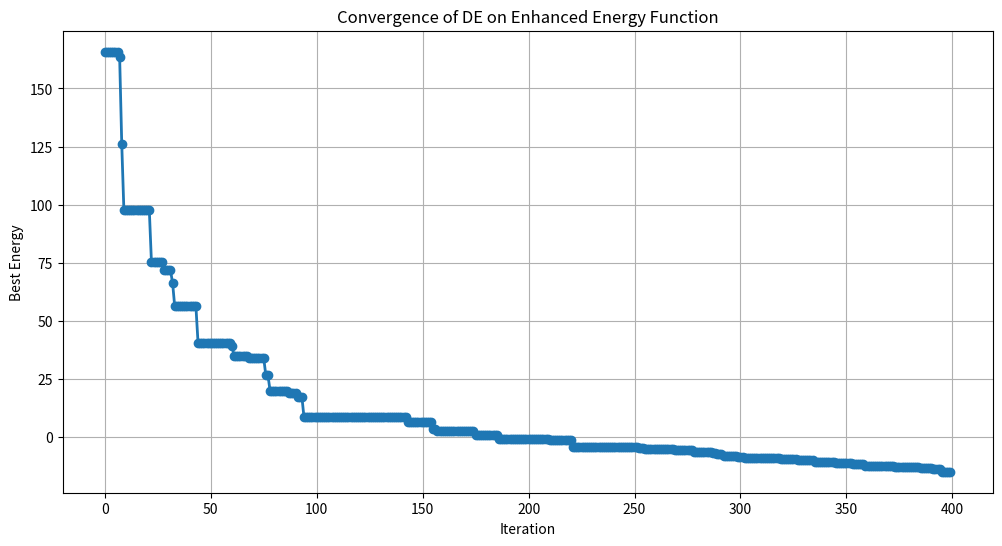
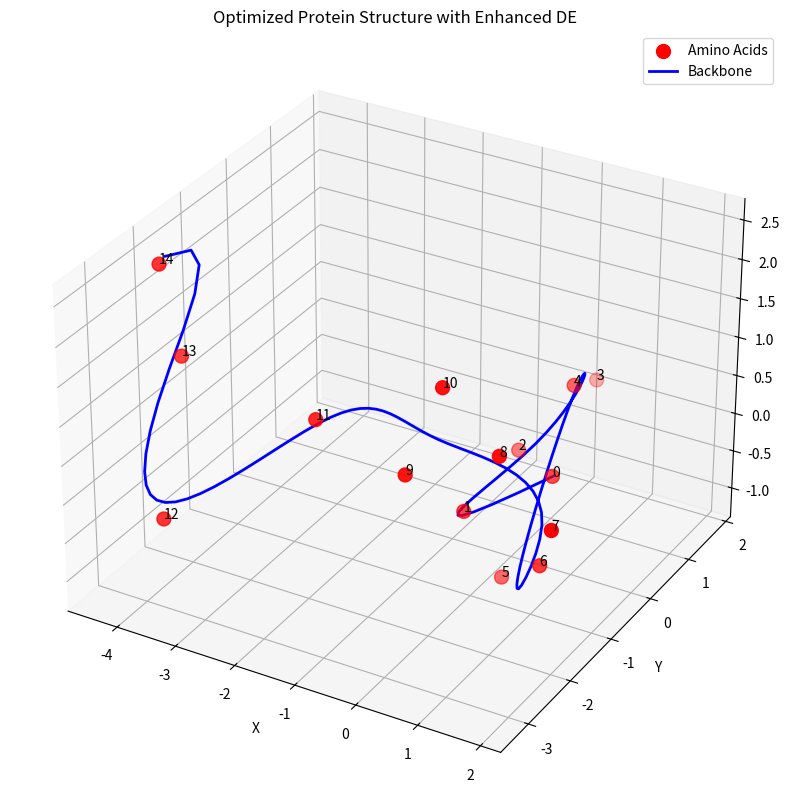

Reproduce these figures in Python, in order.
import numpy as np
import matplotlib.pyplot as plt
from scipy.spatial.distance import pdist, squareform
from scipy.interpolate import splprep, splev

# Define the Enhanced Energy Function
def energy_function(positions):
    """Calculate the energy with Lennard-Jones potential and harmonic bonds."""
    distances = pdist(positions)  # Pairwise distances
    distances_matrix = squareform(distances)

    # Lennard-Jones potential for non-adjacent residues
    lj_energy = np.sum(4 * ((1 / distances[distances > 0])**12 - (1 / distances[distances > 0])**6))

    # Harmonic bond potential for adjacent residues
    bond_energy = 0.5 * np.sum((distances_matrix[np.arange(len(positions)-1), np.arange(1, len(positions))] - 1)**2)

    return lj_energy + bond_energy

# Initialize DE Parameters
num_particles = 40
num_dimensions = 3  # 3D space
num_amino_acids = 15  # Number of residues in the protein
num_iterations = 400

# Differential Evolution hyperparameters
mutation_factor = 0.5  # Controls the step size
crossover_probability = 0.9  # Probability of crossover

# Initialize particle positions
positions = np.random.uniform(-5, 5, (num_particles, num_amino_acids, num_dimensions))

# Evaluate initial fitness
fitness_scores = np.array([energy_function(p) for p in positions])

# Track convergence
convergence = []

# DE Main Loop
for iteration in range(num_iterations):
    for i in range(num_particles):
        # Mutation: Create a donor vector
        indices = np.random.choice(np.delete(np.arange(num_particles), i), 3, replace=False)
        a, b, c = positions[indices]
        donor_vector = a + mutation_factor * (b - c)

        # Crossover: Create a trial vector
        trial_vector = np.copy(positions[i])
        for j in range(num_amino_acids):
            if np.random.rand() < crossover_probability:
                trial_vector[j] = donor_vector[j]

        # Selection: Compare trial vector with target vector
        trial_fitness = energy_function(trial_vector)
        if trial_fitness < fitness_scores[i]:
            positions[i] = trial_vector
            fitness_scores[i] = trial_fitness

    # Track global best
    global_best_index = np.argmin(fitness_scores)
    global_best_position = positions[global_best_index]
    global_best_score = fitness_scores[global_best_index]

    # Track convergence
    convergence.append(global_best_score)
    print(f"Iteration {iteration + 1}/{num_iterations}, Best Score: {global_best_score:.4f}")

# Plot the convergence
plt.figure(figsize=(12, 6))
plt.plot(convergence, marker='o', linewidth=2)
plt.title("Convergence of DE on Enhanced Energy Function")
plt.xlabel("Iteration")
plt.ylabel("Best Energy")
plt.grid()
plt.show()

# Visualize the final protein structure
from mpl_toolkits.mplot3d import Axes3D

fig = plt.figure(figsize=(14, 10))
ax = fig.add_subplot(111, projection='3d')

# Smooth the backbone with splines
tck, u = splprep([global_best_position[:, 0], global_best_position[:, 1], global_best_position[:, 2]], s=2)
smoothed_coords = splev(np.linspace(0, 1, 100), tck)

# Plot amino acids
ax.scatter(global_best_position[:, 0], global_best_position[:, 1], global_best_position[:, 2], c='r', s=100, label='Amino Acids')

# Plot smoothed backbone
ax.plot(smoothed_coords[0], smoothed_coords[1], smoothed_coords[2], c='b', linewidth=2, label='Backbone')

# Annotate amino acids
for i, (x, y, z) in enumerate(global_best_position):
    ax.text(x, y, z, str(i), color='black', fontsize=10)

ax.set_title("Optimized Protein Structure with Enhanced DE")
ax.set_xlabel("X")
ax.set_ylabel("Y")
ax.set_zlabel("Z")
ax.legend()
plt.show()

# Print final details
print("Final Optimized Amino Acid Positions:")
print(global_best_position)
print(f"Final Optimized Energy: {global_best_score:.4f}")
